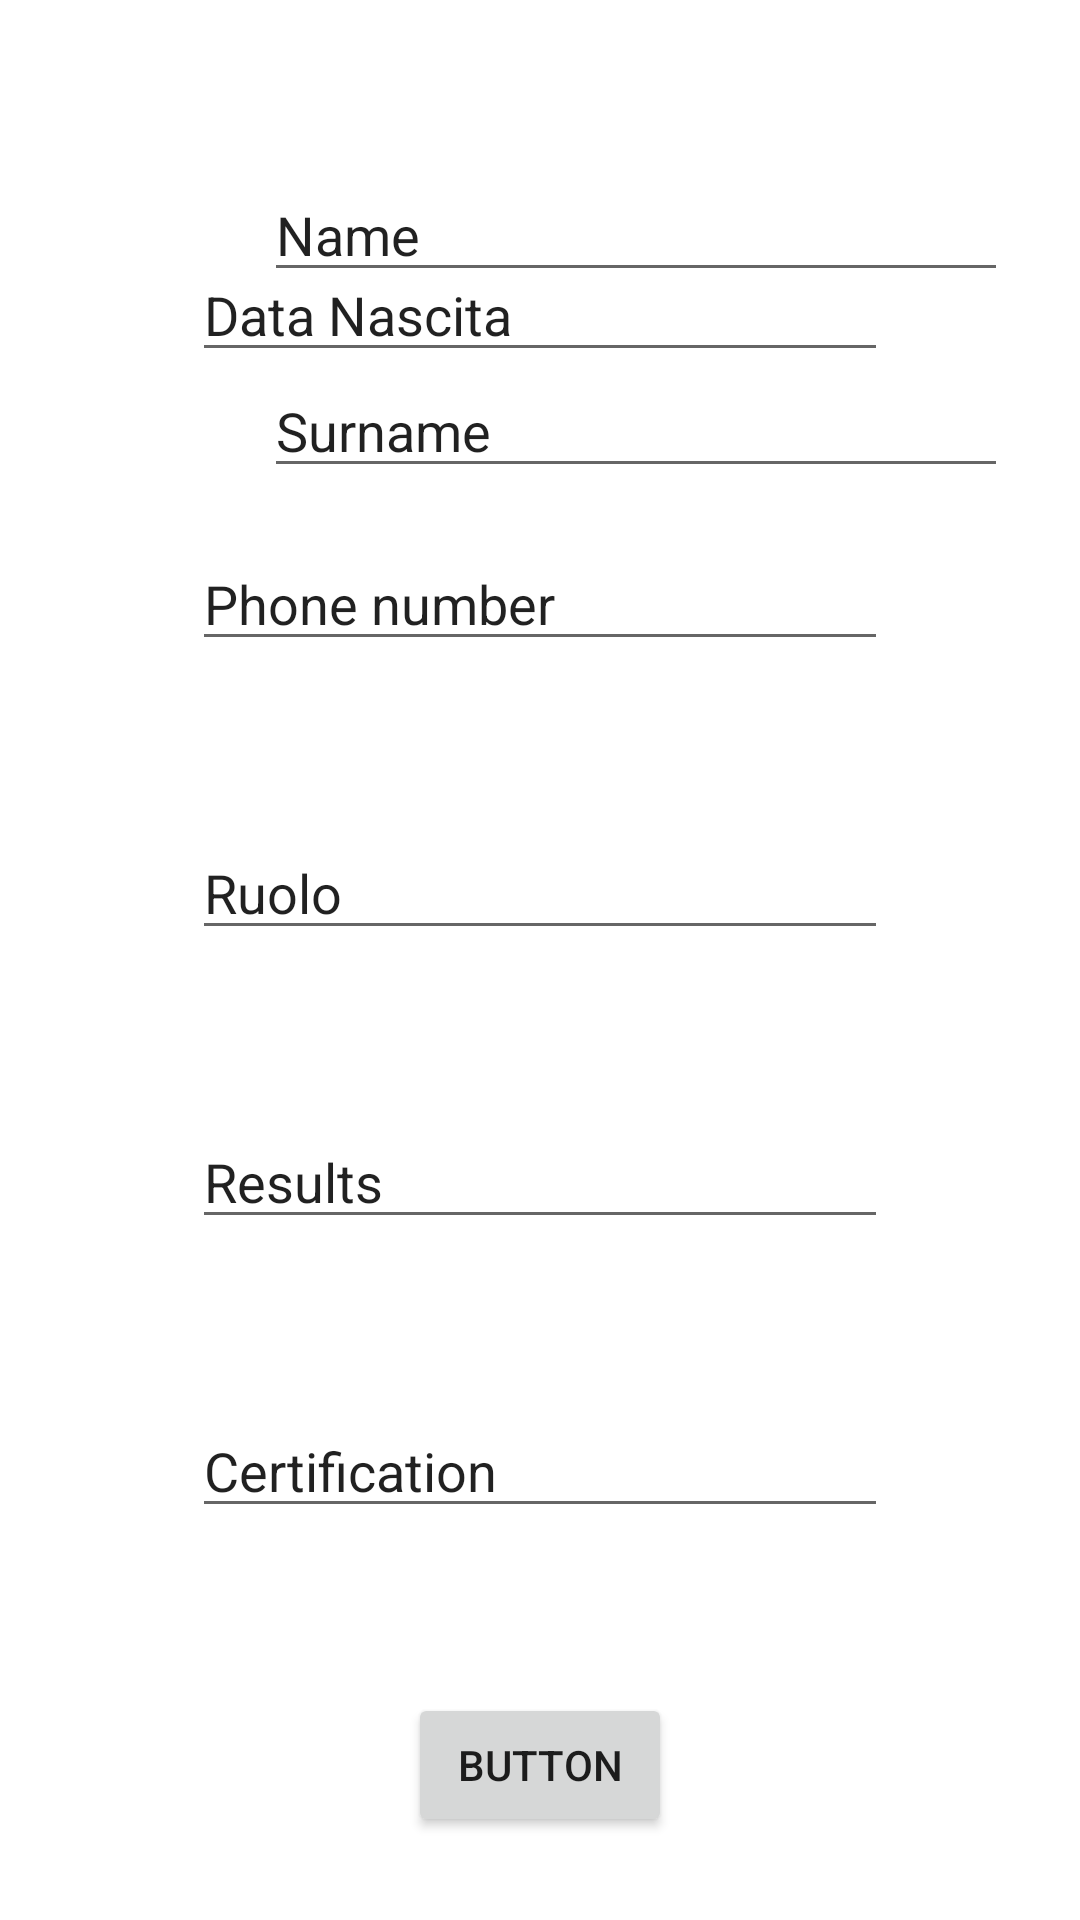

Reconstruct the res/layout file that produces this screen, plus the resources it refers to.
<!-- AndroidManifest.xml: application theme Theme.FootballManager -->
<!-- res/layout/add_footballer.xml -->
<?xml version="1.0" encoding="utf-8"?>

<androidx.constraintlayout.widget.ConstraintLayout xmlns:android="http://schemas.android.com/apk/res/android"
    xmlns:app="http://schemas.android.com/apk/res-auto"
    xmlns:tools="http://schemas.android.com/tools"
    android:layout_width="match_parent"
    android:layout_height="match_parent">

    <ImageView
        android:id="@+id/imageViewAddFootballer"
        android:layout_width="wrap_content"
        android:layout_height="wrap_content"
        android:layout_marginStart="64dp"
        android:layout_marginLeft="64dp"
        android:layout_marginTop="64dp"
        app:layout_constraintBottom_toTopOf="@+id/textViewDateAddFootballer"
        app:layout_constraintStart_toStartOf="parent"
        app:layout_constraintTop_toTopOf="parent"
        tools:srcCompat="@tools:sample/avatars" />

    <EditText
        android:id="@+id/textViewNameAddFootballer"
        android:layout_width="0dp"
        android:layout_height="wrap_content"
        android:layout_marginStart="24dp"
        android:layout_marginLeft="24dp"
        android:layout_marginTop="56dp"
        android:layout_marginEnd="24dp"
        android:layout_marginRight="24dp"
        android:inputType="textPersonName"
        android:text="Name"
        app:layout_constraintEnd_toEndOf="parent"
        app:layout_constraintHorizontal_bias="0.503"
        app:layout_constraintStart_toEndOf="@+id/imageViewAddFootballer"
        app:layout_constraintTop_toTopOf="parent" />

    <EditText
        android:id="@+id/textViewSurnameAddFootballer"
        android:layout_width="0dp"
        android:layout_height="wrap_content"
        android:layout_marginStart="24dp"
        android:layout_marginLeft="24dp"
        android:layout_marginTop="24dp"
        android:layout_marginEnd="24dp"
        android:layout_marginRight="24dp"
        android:inputType="textPersonName"
        android:text="Surname"
        app:layout_constraintEnd_toEndOf="parent"
        app:layout_constraintHorizontal_bias="0.683"
        app:layout_constraintStart_toEndOf="@+id/imageViewAddFootballer"
        app:layout_constraintTop_toBottomOf="@+id/textViewNameAddFootballer" />

    <EditText
        android:id="@+id/textViewDateAddFootballer"
        android:layout_width="0dp"
        android:layout_height="wrap_content"
        android:layout_marginStart="64dp"
        android:layout_marginLeft="64dp"
        android:layout_marginTop="55dp"
        android:layout_marginEnd="64dp"
        android:layout_marginRight="64dp"
        android:inputType="date"
        android:text="Data Nascita"
        app:layout_constraintBottom_toTopOf="@+id/textViewTelAddFootballer"
        app:layout_constraintEnd_toEndOf="parent"
        app:layout_constraintStart_toStartOf="parent"
        app:layout_constraintTop_toBottomOf="@+id/imageViewAddFootballer" />

    <EditText
        android:id="@+id/textViewTelAddFootballer"
        android:layout_width="0dp"
        android:layout_height="wrap_content"
        android:layout_marginStart="64dp"
        android:layout_marginLeft="64dp"
        android:layout_marginTop="55dp"
        android:layout_marginEnd="64dp"
        android:layout_marginRight="64dp"
        android:text="Phone number"
        app:layout_constraintBottom_toTopOf="@+id/textViewRuoloAddFootballer"
        app:layout_constraintEnd_toEndOf="parent"
        app:layout_constraintStart_toStartOf="parent"
        app:layout_constraintTop_toBottomOf="@+id/textViewDateAddFootballer" />

    <EditText
        android:id="@+id/textViewRuoloAddFootballer"
        android:layout_width="0dp"
        android:layout_height="wrap_content"
        android:layout_marginStart="64dp"
        android:layout_marginLeft="64dp"
        android:layout_marginTop="55dp"
        android:layout_marginEnd="64dp"
        android:layout_marginRight="64dp"
        android:inputType="phone"
        android:text="Ruolo"
        app:layout_constraintBottom_toTopOf="@+id/textViewResultsAddFootballer"
        app:layout_constraintEnd_toEndOf="parent"
        app:layout_constraintStart_toStartOf="parent"
        app:layout_constraintTop_toBottomOf="@+id/textViewTelAddFootballer" />

    <EditText
        android:id="@+id/textViewResultsAddFootballer"
        android:layout_width="0dp"
        android:layout_height="wrap_content"
        android:layout_marginStart="64dp"
        android:layout_marginLeft="64dp"
        android:layout_marginTop="55dp"
        android:layout_marginEnd="64dp"
        android:layout_marginRight="64dp"
        android:text="Results"
        app:layout_constraintBottom_toTopOf="@+id/textViewCertificationAddFootballer"
        app:layout_constraintEnd_toEndOf="parent"
        app:layout_constraintStart_toStartOf="parent"
        app:layout_constraintTop_toBottomOf="@+id/textViewRuoloAddFootballer" />

    <EditText
        android:id="@+id/textViewCertificationAddFootballer"
        android:layout_width="0dp"
        android:layout_height="wrap_content"
        android:layout_marginStart="64dp"
        android:layout_marginLeft="64dp"
        android:layout_marginTop="55dp"
        android:layout_marginEnd="64dp"
        android:layout_marginRight="64dp"
        android:text="Certification"
        app:layout_constraintBottom_toTopOf="@+id/button"
        app:layout_constraintEnd_toEndOf="parent"
        app:layout_constraintStart_toStartOf="parent"
        app:layout_constraintTop_toBottomOf="@+id/textViewResultsAddFootballer" />

    <Button
        android:id="@+id/button"
        android:layout_width="wrap_content"
        android:layout_height="wrap_content"
        android:layout_marginTop="55dp"
        android:layout_marginBottom="64dp"
        android:text="Button"
        app:layout_constraintBottom_toBottomOf="parent"
        app:layout_constraintEnd_toEndOf="parent"
        app:layout_constraintHorizontal_bias="0.5"
        app:layout_constraintStart_toStartOf="parent"
        app:layout_constraintTop_toBottomOf="@+id/textViewCertificationAddFootballer" />

</androidx.constraintlayout.widget.ConstraintLayout>
<!-- resources referenced by this layout -->
<resources>
  <style name="Theme.FootballManager" parent="Theme.MaterialComponents.DayNight.NoActionBar">
          
          <item name="colorPrimary">@color/green_300</item>
          <item name="colorPrimaryVariant">@color/green_700</item>
          <item name="colorOnPrimary">@color/white</item>
          
          <item name="colorSecondary">@color/teal_200</item>
          <item name="colorSecondaryVariant">@color/teal_700</item>
          <item name="colorOnSecondary">@color/black</item>
          
          <item name="android:statusBarColor" tools:targetApi="l">?attr/colorPrimaryVariant</item>
  
          
      </style>
  <color name="green_300">#00FF00</color>
  <color name="green_700">#037E38</color>
  <color name="white">#FFFFFFFF</color>
  <color name="teal_200">#FF03DAC5</color>
  <color name="teal_700">#FF018786</color>
  <color name="black">#FF000000</color>
</resources>
